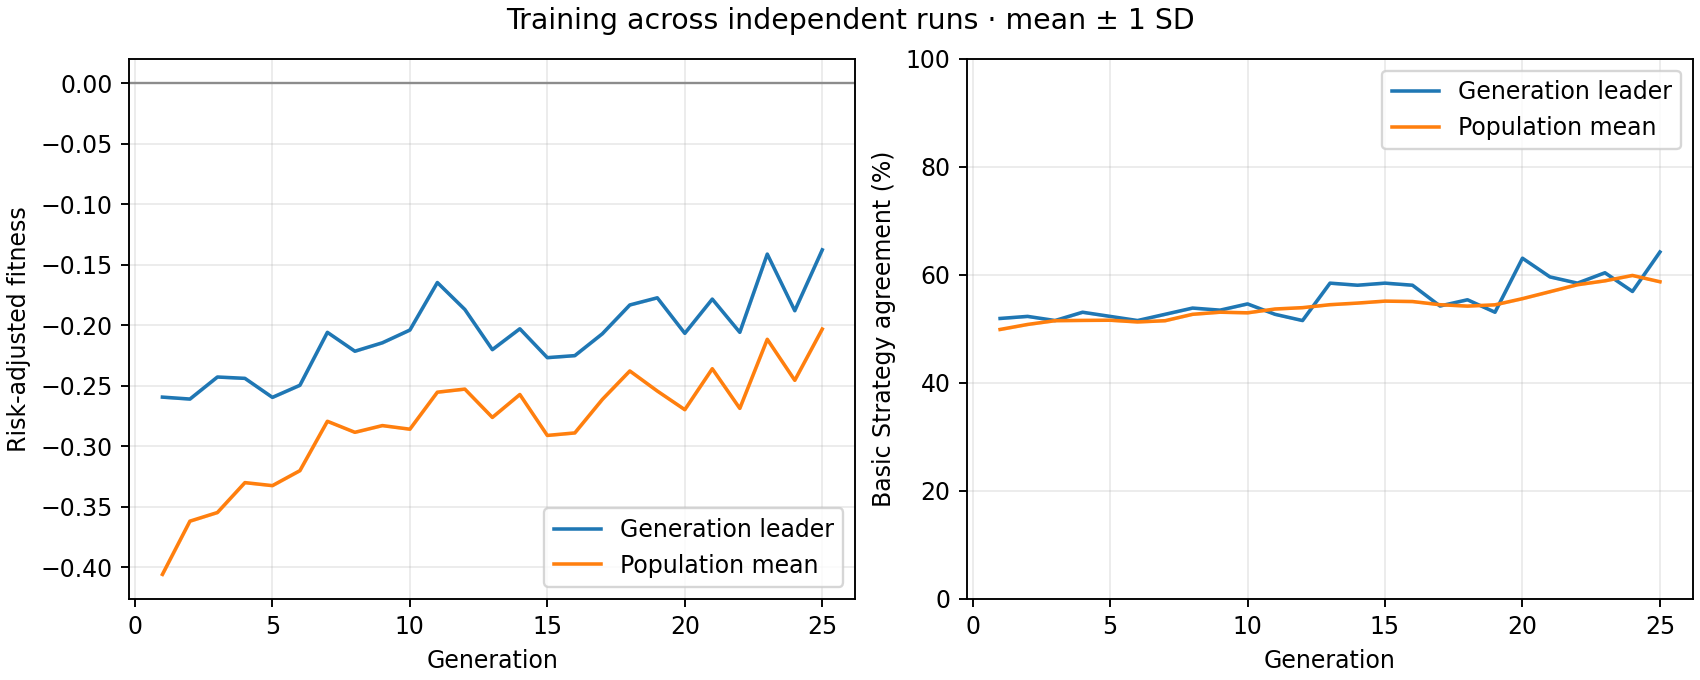

Source data for this figure (header and first rows):
generation, best_fitness_mean, best_fitness_sd, average_fitness_mean, average_fitness_sd, best_match_pct_mean, best_match_pct_sd, population_match_pct_mean, population_match_pct_sd
1, -0.2595, 0.0, -0.406, 0.0, 51.92, 0.0, 49.88, 0.0
2, -0.2611, 0.0, -0.362, 0.0, 52.31, 0.0, 50.81, 0.0
3, -0.2428, 0.0, -0.3549, 0.0, 51.54, 0.0, 51.51, 0.0
4, -0.2439, 0.0, -0.3302, 0.0, 53.08, 0.0, 51.56, 0.0
5, -0.2597, 0.0, -0.3326, 0.0, 52.31, 0.0, 51.6, 0.0
6, -0.2497, 0.0, -0.3203, 0.0, 51.54, 0.0, 51.28, 0.0
7, -0.2059, 0.0, -0.2794, 0.0, 52.69, 0.0, 51.51, 0.0
8, -0.2215, 0.0, -0.2886, 0.0, 53.85, 0.0, 52.69, 0.0
9, -0.2145, 0.0, -0.283, 0.0, 53.46, 0.0, 53.08, 0.0
10, -0.204, 0.0, -0.286, 0.0, 54.62, 0.0, 52.97, 0.0
11, -0.1647, 0.0, -0.2554, 0.0, 52.69, 0.0, 53.67, 0.0
12, -0.187, 0.0, -0.2528, 0.0, 51.54, 0.0, 53.92, 0.0
13, -0.2202, 0.0, -0.2762, 0.0, 58.46, 0.0, 54.47, 0.0
14, -0.203, 0.0, -0.2573, 0.0, 58.08, 0.0, 54.77, 0.0
15, -0.2268, 0.0, -0.2911, 0.0, 58.46, 0.0, 55.13, 0.0
16, -0.2252, 0.0, -0.2891, 0.0, 58.08, 0.0, 55.06, 0.0
17, -0.2071, 0.0, -0.2614, 0.0, 54.23, 0.0, 54.47, 0.0
18, -0.1833, 0.0, -0.2378, 0.0, 55.38, 0.0, 54.21, 0.0
19, -0.1773, 0.0, -0.2544, 0.0, 53.08, 0.0, 54.45, 0.0
20, -0.2067, 0.0, -0.2698, 0.0, 63.08, 0.0, 55.59, 0.0
21, -0.1784, 0.0, -0.236, 0.0, 59.62, 0.0, 56.88, 0.0
22, -0.2059, 0.0, -0.2688, 0.0, 58.46, 0.0, 58.17, 0.0
23, -0.1412, 0.0, -0.2116, 0.0, 60.38, 0.0, 58.89, 0.0
24, -0.188, 0.0, -0.2456, 0.0, 56.92, 0.0, 59.88, 0.0
25, -0.1377, 0.0, -0.2032, 0.0, 64.23, 0.0, 58.72, 0.0
